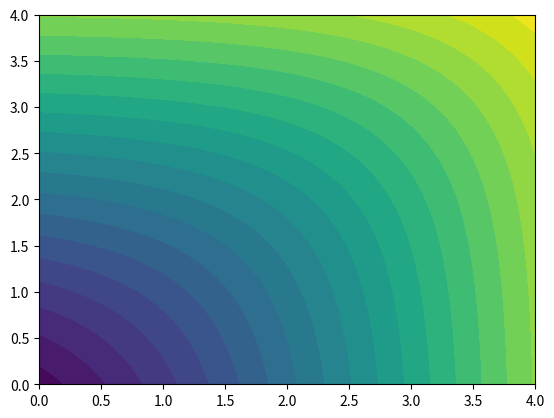

Generate this figure with matplotlib:
#!/usr/bin/python
# -*- coding:utf-8 -*-

import matplotlib.pylab as plt
import numpy as np

"函数y=log(e^x1+e^x2+e^x3+...)图像"

if __name__ == '__main__':
	fig=plt.figure()
	ax=fig.add_subplot(111)
	u=np.linspace(0,4,1000)
	x,y=np.meshgrid(u,u)
	z=np.log(np.exp(x)+np.exp(y))
	ax.contourf(x,y,z,20)
	plt.show()